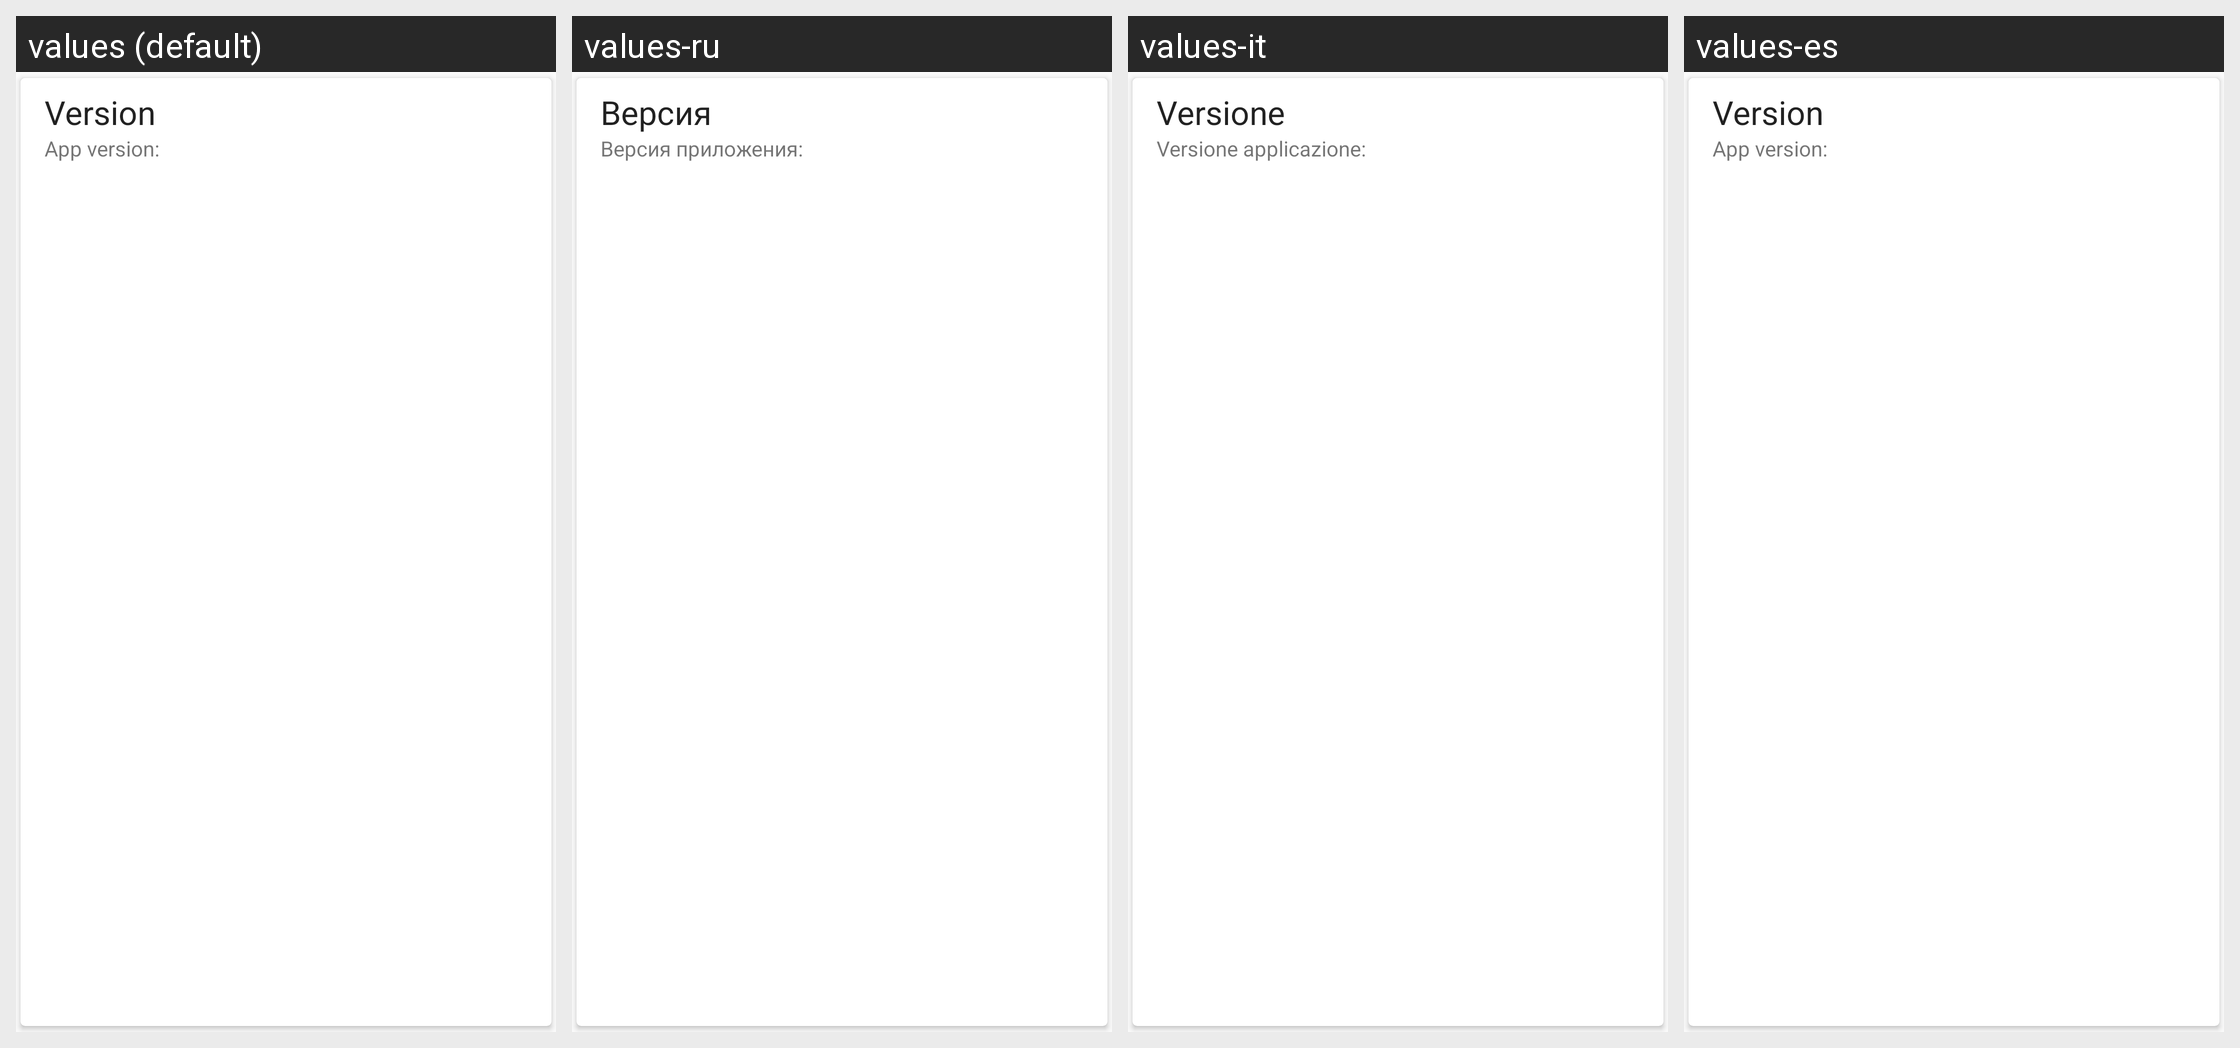

Here is an Android app screen in its default locale and in the app's own translations. Write out the translated-string differences for the strings that appear on this screen.
Android screen res/layout/card_version.xml rendered under 4 locales, left to right: values (default), values-ru, values-it, values-es. Device: Nexus 5 (rendered at 1080×1920; each locale shown at half size, 540×960, under a caption strip naming it); theme Theme.RagnarLight.
Other locales in the repository, not shown: values-de, values-nl, values-pt-rBR.
Strings drawn on this screen, with the default value and each locale's value (text and hints the layout hard-codes, and strings that could not be matched under every locale, appear in the picture but are not listed):

about_version_title
  values: Version
  values-ru: Версия
  values-it: Versione
  values-es: Version  [not translated; the default value is used]

about_app_version
  values: App version:
  values-ru: Версия приложения:
  values-it: Versione applicazione:
  values-es: App version:  [not translated; the default value is used]
